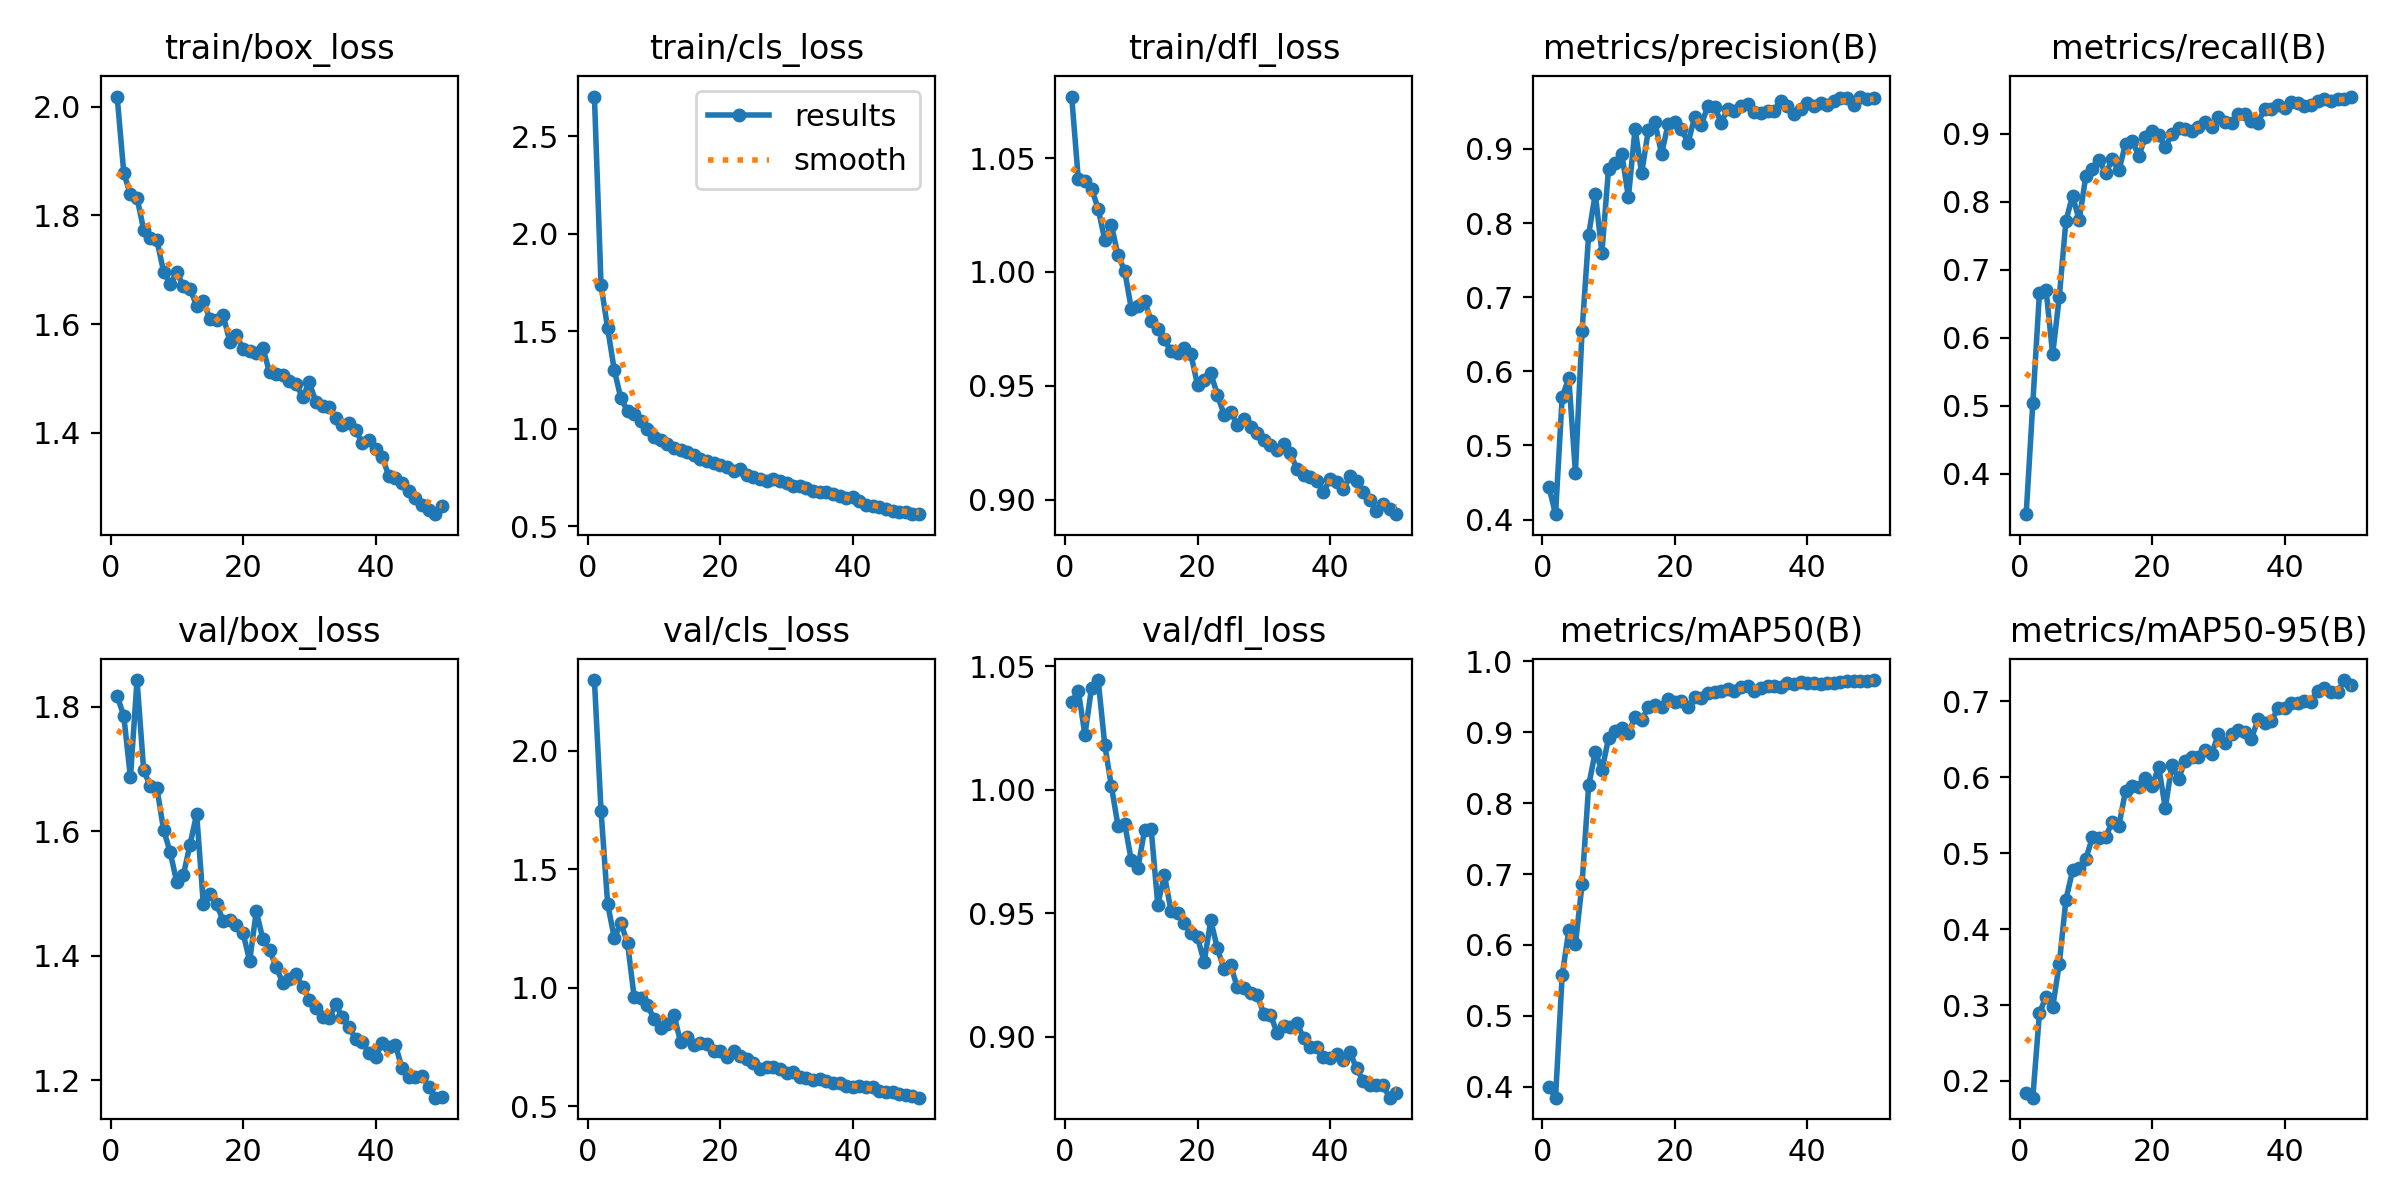

The table this chart was drawn from, first rows:
epoch, time, train/box_loss, train/cls_loss, train/dfl_loss, metrics/precision(B), metrics/recall(B), metrics/mAP50(B), metrics/mAP50-95(B), val/box_loss, val/cls_loss, val/dfl_loss, lr/pg0, lr/pg1, lr/pg2
1, 1916, 2.018, 2.704, 1.077, 0.444, 0.3404, 0.4003, 0.1837, 1.817, 2.299, 1.036, 0.0004729, 0.0004729, 0.0004729
2, 3376, 1.877, 1.736, 1.041, 0.4074, 0.5033, 0.3849, 0.178, 1.785, 1.746, 1.04, 0.0009304, 0.0009304, 0.0009304
3, 4668, 1.838, 1.514, 1.04, 0.5657, 0.6655, 0.5574, 0.2891, 1.687, 1.353, 1.022, 0.001369, 0.001369, 0.001369
4, 5942, 1.832, 1.3, 1.037, 0.5909, 0.6706, 0.6205, 0.311, 1.843, 1.211, 1.041, 0.001344, 0.001344, 0.001344
5, 7249, 1.773, 1.155, 1.028, 0.4636, 0.5756, 0.6011, 0.2968, 1.698, 1.273, 1.044, 0.001316, 0.001316, 0.001316
6, 8463, 1.759, 1.091, 1.014, 0.6542, 0.6601, 0.6854, 0.3546, 1.673, 1.188, 1.018, 0.001288, 0.001288, 0.001288
7, 9613, 1.754, 1.074, 1.021, 0.7844, 0.7721, 0.8247, 0.4385, 1.669, 0.9599, 1.001, 0.001259, 0.001259, 0.001259
8, 10753, 1.697, 1.04, 1.007, 0.8397, 0.8089, 0.8724, 0.4771, 1.603, 0.9557, 0.9853, 0.001231, 0.001231, 0.001231
9, 11890, 1.673, 0.9963, 1, 0.7601, 0.7732, 0.846, 0.4804, 1.567, 0.9272, 0.9863, 0.001203, 0.001203, 0.001203
10, 25118, 1.696, 0.9558, 0.9839, 0.8735, 0.8375, 0.8912, 0.4925, 1.518, 0.8682, 0.9715, 0.001174, 0.001174, 0.001174
11, 26694, 1.669, 0.939, 0.985, 0.8809, 0.848, 0.902, 0.5207, 1.53, 0.83, 0.9683, 0.001146, 0.001146, 0.001146
12, 28112, 1.665, 0.9192, 0.9872, 0.8935, 0.8624, 0.9056, 0.5195, 1.579, 0.847, 0.9836, 0.001118, 0.001118, 0.001118
13, 29693, 1.634, 0.9021, 0.9786, 0.8347, 0.842, 0.8992, 0.5218, 1.628, 0.8862, 0.984, 0.001089, 0.001089, 0.001089
14, 31169, 1.642, 0.8888, 0.9749, 0.927, 0.8626, 0.9206, 0.5407, 1.483, 0.7707, 0.9535, 0.001061, 0.001061, 0.001061
15, 32682, 1.609, 0.8824, 0.9703, 0.8673, 0.8465, 0.9164, 0.5362, 1.5, 0.7901, 0.9654, 0.001033, 0.001033, 0.001033
16, 34393, 1.607, 0.8643, 0.9651, 0.925, 0.8855, 0.9358, 0.5823, 1.483, 0.7601, 0.9509, 0.001005, 0.001005, 0.001005
17, 35885, 1.616, 0.8447, 0.9645, 0.9362, 0.8903, 0.9385, 0.5885, 1.457, 0.7685, 0.9503, 0.0009763, 0.0009763, 0.0009763
18, 37494, 1.568, 0.8332, 0.9664, 0.8929, 0.8676, 0.9348, 0.5865, 1.458, 0.7629, 0.9459, 0.000948, 0.000948, 0.000948
19, 39134, 1.579, 0.8251, 0.9638, 0.9339, 0.8958, 0.9461, 0.5983, 1.45, 0.734, 0.942, 0.0009197, 0.0009197, 0.0009197
20, 41481, 1.555, 0.8112, 0.9504, 0.9358, 0.905, 0.9421, 0.5878, 1.437, 0.7337, 0.9402, 0.0008914, 0.0008914, 0.0008914
21, 43176, 1.55, 0.801, 0.9523, 0.927, 0.8983, 0.9444, 0.6137, 1.392, 0.7075, 0.9303, 0.0008631, 0.0008631, 0.0008631
22, 44972, 1.546, 0.783, 0.9555, 0.9081, 0.8803, 0.9349, 0.5594, 1.471, 0.7331, 0.9471, 0.0008348, 0.0008348, 0.0008348
23, 46743, 1.555, 0.7916, 0.946, 0.943, 0.9002, 0.9493, 0.616, 1.427, 0.712, 0.9358, 0.0008065, 0.0008065, 0.0008065
24, 48773, 1.511, 0.7629, 0.9373, 0.9323, 0.9084, 0.9485, 0.5977, 1.409, 0.6987, 0.9274, 0.0007782, 0.0007782, 0.0007782
25, 50324, 1.507, 0.751, 0.9386, 0.9579, 0.908, 0.9547, 0.6218, 1.383, 0.6807, 0.9289, 0.0007499, 0.0007499, 0.0007499
26, 52272, 1.507, 0.7401, 0.9329, 0.957, 0.9041, 0.9562, 0.6271, 1.356, 0.6587, 0.9201, 0.0007216, 0.0007216, 0.0007216
27, 53861, 1.495, 0.7329, 0.9354, 0.9354, 0.9108, 0.9576, 0.6263, 1.363, 0.6656, 0.9199, 0.0006934, 0.0006934, 0.0006934
28, 55657, 1.49, 0.7426, 0.9317, 0.9541, 0.9182, 0.961, 0.636, 1.371, 0.6635, 0.9178, 0.0006651, 0.0006651, 0.0006651
29, 57202, 1.466, 0.7289, 0.929, 0.9514, 0.9105, 0.9581, 0.6303, 1.349, 0.6549, 0.917, 0.0006368, 0.0006368, 0.0006368
30, 58611, 1.493, 0.7188, 0.926, 0.9584, 0.9248, 0.9628, 0.6567, 1.33, 0.6395, 0.9093, 0.0006085, 0.0006085, 0.0006085
31, 59938, 1.457, 0.7066, 0.924, 0.9599, 0.917, 0.9644, 0.6452, 1.317, 0.6425, 0.909, 0.0005802, 0.0005802, 0.0005802
32, 61263, 1.449, 0.703, 0.9216, 0.9499, 0.9166, 0.9576, 0.6572, 1.301, 0.6242, 0.9016, 0.0005519, 0.0005519, 0.0005519
33, 62643, 1.447, 0.6947, 0.9242, 0.9478, 0.9294, 0.962, 0.6619, 1.299, 0.6195, 0.9043, 0.0005236, 0.0005236, 0.0005236
34, 64082, 1.427, 0.682, 0.9205, 0.9508, 0.9297, 0.9647, 0.6602, 1.322, 0.6122, 0.904, 0.0004953, 0.0004953, 0.0004953
35, 65410, 1.414, 0.6767, 0.9133, 0.9516, 0.9193, 0.9644, 0.6508, 1.301, 0.6146, 0.9057, 0.000467, 0.000467, 0.000467
36, 67104, 1.418, 0.6746, 0.9109, 0.9647, 0.9168, 0.9628, 0.6761, 1.285, 0.6049, 0.8994, 0.0004387, 0.0004387, 0.0004387
37, 68640, 1.405, 0.6646, 0.9098, 0.9584, 0.937, 0.9688, 0.6712, 1.266, 0.599, 0.8958, 0.0004104, 0.0004104, 0.0004104
38, 70000, 1.381, 0.6557, 0.9082, 0.9475, 0.9361, 0.9672, 0.6735, 1.262, 0.5972, 0.8958, 0.0003821, 0.0003821, 0.0003821
39, 71269, 1.387, 0.6443, 0.9034, 0.9535, 0.9426, 0.9707, 0.6905, 1.244, 0.5835, 0.8917, 0.0003538, 0.0003538, 0.0003538
40, 72635, 1.371, 0.647, 0.9088, 0.9616, 0.938, 0.9688, 0.6913, 1.237, 0.5814, 0.8912, 0.0003255, 0.0003255, 0.0003255
41, 73992, 1.356, 0.6293, 0.9077, 0.9585, 0.9475, 0.969, 0.6976, 1.26, 0.5867, 0.8931, 0.0002972, 0.0002972, 0.0002972
42, 75256, 1.321, 0.6081, 0.9045, 0.9617, 0.9452, 0.9684, 0.6973, 1.254, 0.5804, 0.8905, 0.0002689, 0.0002689, 0.0002689
43, 76498, 1.317, 0.6006, 0.9101, 0.9598, 0.9409, 0.9689, 0.7007, 1.257, 0.5797, 0.8939, 0.0002406, 0.0002406, 0.0002406
44, 77780, 1.308, 0.5974, 0.9083, 0.9647, 0.9422, 0.9698, 0.6993, 1.219, 0.5654, 0.8872, 0.0002123, 0.0002123, 0.0002123
45, 79063, 1.293, 0.585, 0.9031, 0.9686, 0.948, 0.97, 0.714, 1.205, 0.5599, 0.8822, 0.0001841, 0.0001841, 0.0001841
46, 80364, 1.28, 0.5782, 0.8999, 0.968, 0.9513, 0.9718, 0.7179, 1.206, 0.5577, 0.8804, 0.0001558, 0.0001558, 0.0001558
47, 82483, 1.267, 0.5742, 0.8949, 0.9587, 0.9487, 0.9718, 0.7127, 1.207, 0.5505, 0.8803, 0.0001275, 0.0001275, 0.0001275
48, 83774, 1.257, 0.5729, 0.8981, 0.9706, 0.9516, 0.9723, 0.7119, 1.19, 0.5451, 0.8804, 9.91726e-05, 9.91726e-05, 9.91726e-05
49, 85050, 1.25, 0.5635, 0.8959, 0.967, 0.9512, 0.9719, 0.7279, 1.172, 0.5413, 0.8753, 7.08784e-05, 7.08784e-05, 7.08784e-05
50, 86412, 1.266, 0.5608, 0.8936, 0.9688, 0.9551, 0.9732, 0.7216, 1.174, 0.5356, 0.8772, 4.25842e-05, 4.25842e-05, 4.25842e-05
